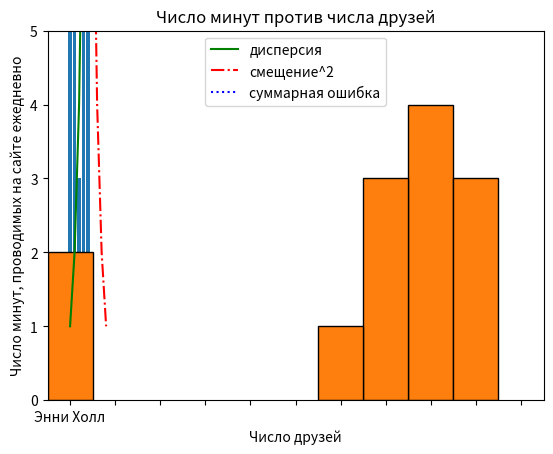

Python code for this plot:
import matplotlib.pyplot as plt


# График
years = [i for i in range(1950, 2011, 10)]
gdp = [300, 500, 1034.3, 2829, 5987, 10284, 15000]

plt.plot(years, gdp, color='green', marker='x', linestyle='solid')

plt.title('Номинальный ВВП')

plt.ylabel('Млрд $')

plt.show()

# Столбчатая диаграмма
movies = ['Энни Холл', 'Бен-Гур', 'Касабланка', 'Ганди', 'Вестсайдская история']
num_oscars = [5, 11, 3, 8, 10]

plt.bar(range(len(movies)), num_oscars)
plt.title('Мои любимые фильмы')
plt.ylabel('Число наград')
plt.xticks(range(len(movies)), movies)

plt.show()

# Гистограмма сгруппированых числовых значений
from collections import  Counter

grades = [83, 95, 91, 87, 70, 0, 85, 82, 100, 67, 73, 77, 0]

# Сгруппировать оценки подецильно
# но разместить 100 вместе с отметками 90 и выше
histogram = Counter(min(grade // 10 * 10, 90) for grade in grades)

plt.bar([x for x in histogram.keys()],  # Сдвигаем столбцы вправо на 5
        histogram.values(),  # Назначаем каждому столбцу правильную высоту
        10,                  # Назначаем каждому столбцу ширину 10
        edgecolor=(0, 0, 0)  # черные края для каждого столбца
        )
plt.axis([-5, 105, 0, 5])    # Ось х от -5 до 105
                             # Ось у от 0 до 5
plt.xticks([10 * i for i in range(11)])  # Метки по оси: 0, 10, ..., 100
plt.xlabel("Дециль")
plt.ylabel("Число студентов")
plt.title('Распределение оценок за экзамен ')
plt.show()

# Линейные графики
variance = [1, 2, 4, 8, 16, 32, 64, 128, 256]  # Дисперсия
bias_squared = [256, 128, 64, 32, 16, 8, 4, 2, 1]  # Квадрат смещения
# Суммарная ошибка
total_error = [x + y for x, y, in zip(variance, bias_squared)]
xs = [i for i, _ in enumerate(variance)]

# Зеленая сплошная линия
plt.plot(xs, variance, 'g-', label='дисперсия')
# Красная штрихпунктирная
plt.plot(xs, bias_squared, 'r-.', label='смещение^2')
# Синяя пунктирная
plt.plot(xs, total_error, 'b:', label='суммарная ошибка')
# loc=9 - легенда будет по середине
plt.legend(loc=9)
plt.xlabel('Сложность модели')
plt.title('Компромисс между смещением и дисперсией')
plt.show()


# Диаграммы рассеяния
friends = [70, 65, 72, 63, 71, 64, 60, 64, 67]
minutes = [175, 170, 205, 120, 220, 130, 105, 145, 190]
labels = ['a', 'b', 'c', 'd', 'e', 'f', 'g', 'h', 'i']

plt.scatter(friends, minutes)

# Назначаем метку каждой точке
for label, friend_count, minute_count in zip(labels, friends, minutes):
    plt.annotate(label,
                 xy=(friend_count, minute_count),  # Задать метку
                 xytext=(5, 5),  # немного сместить
                 textcoords='offset points')

plt.title('Число минут против числа друзей')
plt.ylabel('Число минут, проводимых на сайте ежедневно')
plt.xlabel('Число друзей')
plt. show()

